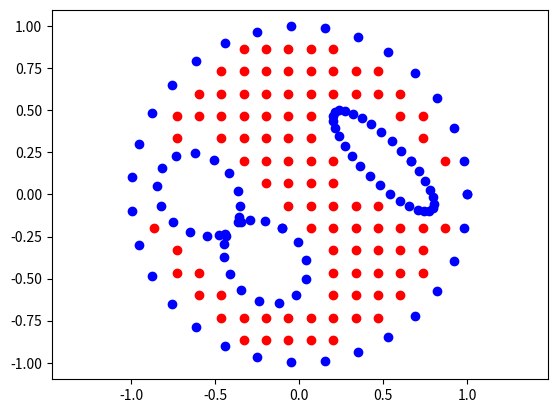
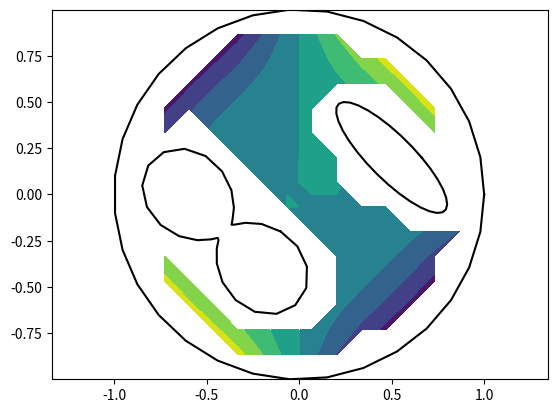
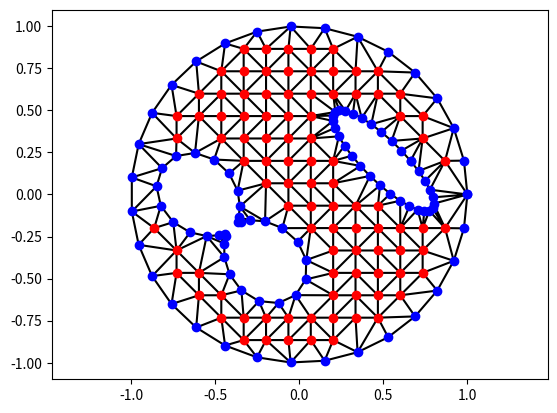
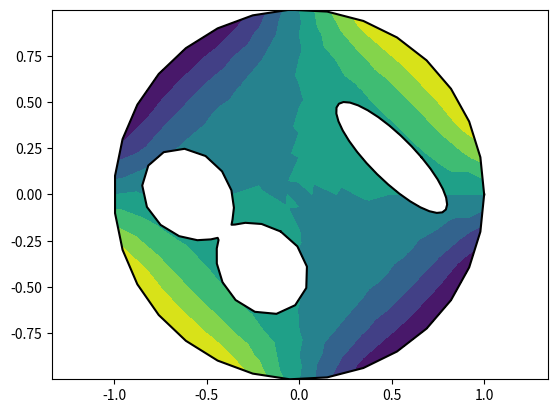

These figures' Python source, in order:
import matplotlib.pyplot as plt
import numpy as np
from matplotlib import tri
from matplotlib.path import Path


def main():
    num_edge_nodes = 32
    int_mesh_size = (16, 16)
    radius = 0.1

    # make some example coordinates
    boundary_x, boundary_y = boundary_nodes(num_edge_nodes)

    # partition the boundary nodes into the exterior and two holes
    outer_x = boundary_x[:num_edge_nodes]
    outer_y = boundary_y[:num_edge_nodes]

    hole1_x = boundary_x[num_edge_nodes : 2 * num_edge_nodes]
    hole1_y = boundary_y[num_edge_nodes : 2 * num_edge_nodes]

    hole2_x = boundary_x[2 * num_edge_nodes :]
    hole2_y = boundary_y[2 * num_edge_nodes :]

    # find the interior nodes
    interior_x_raw, interior_y_raw, is_inside = interior_nodes_raw(
        outer_x,
        outer_y,
        [hole1_x, hole2_x],
        [hole1_y, hole2_y],
        int_mesh_size,
        radius,
    )

    # remove points too close to the boundary
    interior_x, interior_y = interior_nodes_clean(
        interior_x_raw, interior_y_raw, is_inside
    )

    # combine the boundary and interior nodes
    nodes_x, nodes_y = node_coordinates(
        boundary_x, boundary_y, interior_x, interior_y
    )

    # create a triangulation
    triangulation = tri.Triangulation(nodes_x, nodes_y)
    triangulation = remove_holes(
        triangulation, outer_x, outer_y, [hole1_x, hole2_x], [hole1_y, hole2_y]
    )

    # define a function to interpolate
    vals = function_to_interpolate(nodes_x, nodes_y)
    interior_vals_raw = function_to_interpolate(interior_x_raw, interior_y_raw)
    interior_vals_raw[np.logical_not(is_inside)] = np.nan

    # plot the nodes by type
    plt.figure()
    plot_nodes(
        interior_x,
        interior_y,
        outer_x,
        outer_y,
        [hole1_x, hole2_x],
        [hole1_y, hole2_y],
    )

    # plot the function only on the interior nodes
    plt.figure()
    plot_classic(
        interior_vals_raw,
        interior_x_raw,
        interior_y_raw,
        outer_x,
        outer_y,
        [hole1_x, hole2_x],
        [hole1_y, hole2_y],
    )

    # plot the triangulation
    plt.figure()
    plot_triangulation(
        triangulation,
        outer_x,
        outer_y,
        [hole1_x, hole2_x],
        [hole1_y, hole2_y],
        interior_x,
        interior_y,
    )

    # plot the interpolated function
    plt.figure()
    plot_interpolated(
        triangulation,
        vals,
        outer_x,
        outer_y,
        [hole1_x, hole2_x],
        [hole1_y, hole2_y],
    )

    # show the plots
    plt.show()


def remove_holes(triangulation, outer_x, outer_y, holes_x, holes_y):
    """
    The midpoint of each edge is tested to see if it lies inside the domain.
    If it lies outside the domain, the edge is removed.
    """
    mask = np.zeros(triangulation.triangles.shape[0], dtype=bool)
    for t in range(triangulation.triangles.shape[0]):
        for i in range(3):
            if mask[t]:
                continue
            a = triangulation.triangles[t, i]
            b = triangulation.triangles[t, (i + 1) % 3]
            mid_x = 0.5 * (triangulation.x[a] + triangulation.x[b])
            mid_y = 0.5 * (triangulation.y[a] + triangulation.y[b])
            mask[t] = not point_is_inside(
                mid_x, mid_y, outer_x, outer_y, holes_x, holes_y, 1e-8
            )
    triangulation.set_mask(mask)
    return triangulation


def boundary_nodes(num_edge_nodes):
    t = np.linspace(0, 2 * np.pi, num_edge_nodes)
    # exterior boundary
    nodes_x = list(np.cos(t))
    nodes_y = list(np.sin(t))
    # hole boundary
    nodes_x.extend(list(0.3 * np.cos(1 - t) + 0.5))
    nodes_y.extend(list(0.3 * np.sin(-t) + 0.2))
    # hole boundary
    r = 0.3 + 0.25 * np.sin(2 * t)
    nodes_x.extend(list(r * np.cos(-t) - 0.4))
    nodes_y.extend(list(r * np.sin(-t) - 0.2))
    return nodes_x, nodes_y


def node_coordinates(boundary_x, boundary_y, interior_x, interior_y):
    nodes_x = list(boundary_x)
    nodes_y = list(boundary_y)
    nodes_x.extend(interior_x)
    nodes_y.extend(interior_y)
    return np.array(nodes_x), np.array(nodes_y)


def interior_nodes_raw(
    outer_x, outer_y, holes_x, holes_y, int_mesh_size, radius
):
    # set up a grid of points in the bounding box
    x_min, x_max, y_min, y_max = bounding_box(outer_x, outer_y)
    interior_x = np.linspace(x_min, x_max, int_mesh_size[0])
    interior_y = np.linspace(y_min, y_max, int_mesh_size[1])
    interior_x, interior_y = np.meshgrid(interior_x, interior_y)

    # find points inside the outer boundary
    is_inside = np.zeros(int_mesh_size, dtype=bool)
    for i in range(int_mesh_size[0]):
        for j in range(int_mesh_size[1]):
            is_inside[i, j] = point_is_inside(
                interior_x[i, j],
                interior_y[i, j],
                outer_x,
                outer_y,
                holes_x,
                holes_y,
                radius,
            )

    # eliminate points too close to the boundary
    boundary_x = np.concatenate((outer_x, *holes_x))
    boundary_y = np.concatenate((outer_y, *holes_y))
    for i in range(int_mesh_size[0]):
        for j in range(int_mesh_size[1]):
            if not is_inside[i, j]:
                continue
            for x, y in zip(boundary_x, boundary_y):
                dist = np.sqrt(
                    (interior_x[i, j] - x) ** 2 + (interior_y[i, j] - y) ** 2
                )
                if dist < np.abs(radius):
                    is_inside[i, j] = False
                    break

    # return the interior points
    is_inside = is_inside.reshape(interior_x.shape)
    return interior_x, interior_y, is_inside


def interior_nodes_clean(interior_x, interior_y, is_inside):
    return interior_x[is_inside], interior_y[is_inside]


def point_is_inside_simple(point_x, point_y, path_x, path_y, radius):
    polygon = np.zeros((len(path_x), 2))
    polygon[:, 0] = np.array(path_x)
    polygon[:, 1] = np.array(path_y)
    return Path(polygon).contains_point((point_x, point_y), radius=radius)


def point_is_inside(
    point_x, point_y, outer_x, outer_y, holes_x, holes_y, radius
):
    if not point_is_inside_simple(point_x, point_y, outer_x, outer_y, radius):
        return False
    for hole_x, hole_y in zip(holes_x, holes_y):
        if point_is_inside_simple(point_x, point_y, hole_x, hole_y, radius):
            return False
    return True


def bounding_box(x, y):
    return min(x), max(x), min(y), max(y)


def function_to_interpolate(x, y):
    return (x**2 + y**2) * np.sin(x * y * np.pi)


def plot_interpolated(
    triangulation, scalars, outer_x, outer_y, holes_x, holes_y
):
    plt.tricontourf(triangulation, scalars)
    plt.plot(outer_x, outer_y, "k-")
    for hole_x, hole_y in zip(holes_x, holes_y):
        plt.plot(hole_x, hole_y, "k-")
    plt.axis("equal")


def plot_triangulation(
    triangulation, outer_x, outer_y, holes_x, holes_y, interior_x, interior_y
):
    plt.triplot(triangulation, "-k")
    plot_nodes(
        interior_x,
        interior_y,
        outer_x,
        outer_y,
        holes_x,
        holes_y,
    )
    plt.axis("equal")


def plot_nodes(interior_x, interior_y, outer_x, outer_y, holes_x, holes_y):
    plt.scatter(interior_x, interior_y, c="r")
    plt.plot(outer_x, outer_y, "bo")
    for hole_x, hole_y in zip(holes_x, holes_y):
        plt.plot(hole_x, hole_y, "bo")
    plt.axis("equal")


def plot_classic(
    interior_vals, interior_x, interior_y, outer_x, outer_y, holes_x, holes_y
):
    plt.contourf(interior_x, interior_y, interior_vals)
    plt.plot(outer_x, outer_y, "k-")
    for hole_x, hole_y in zip(holes_x, holes_y):
        plt.plot(hole_x, hole_y, "k-")
    plt.axis("equal")


if __name__ == "__main__":
    main()
